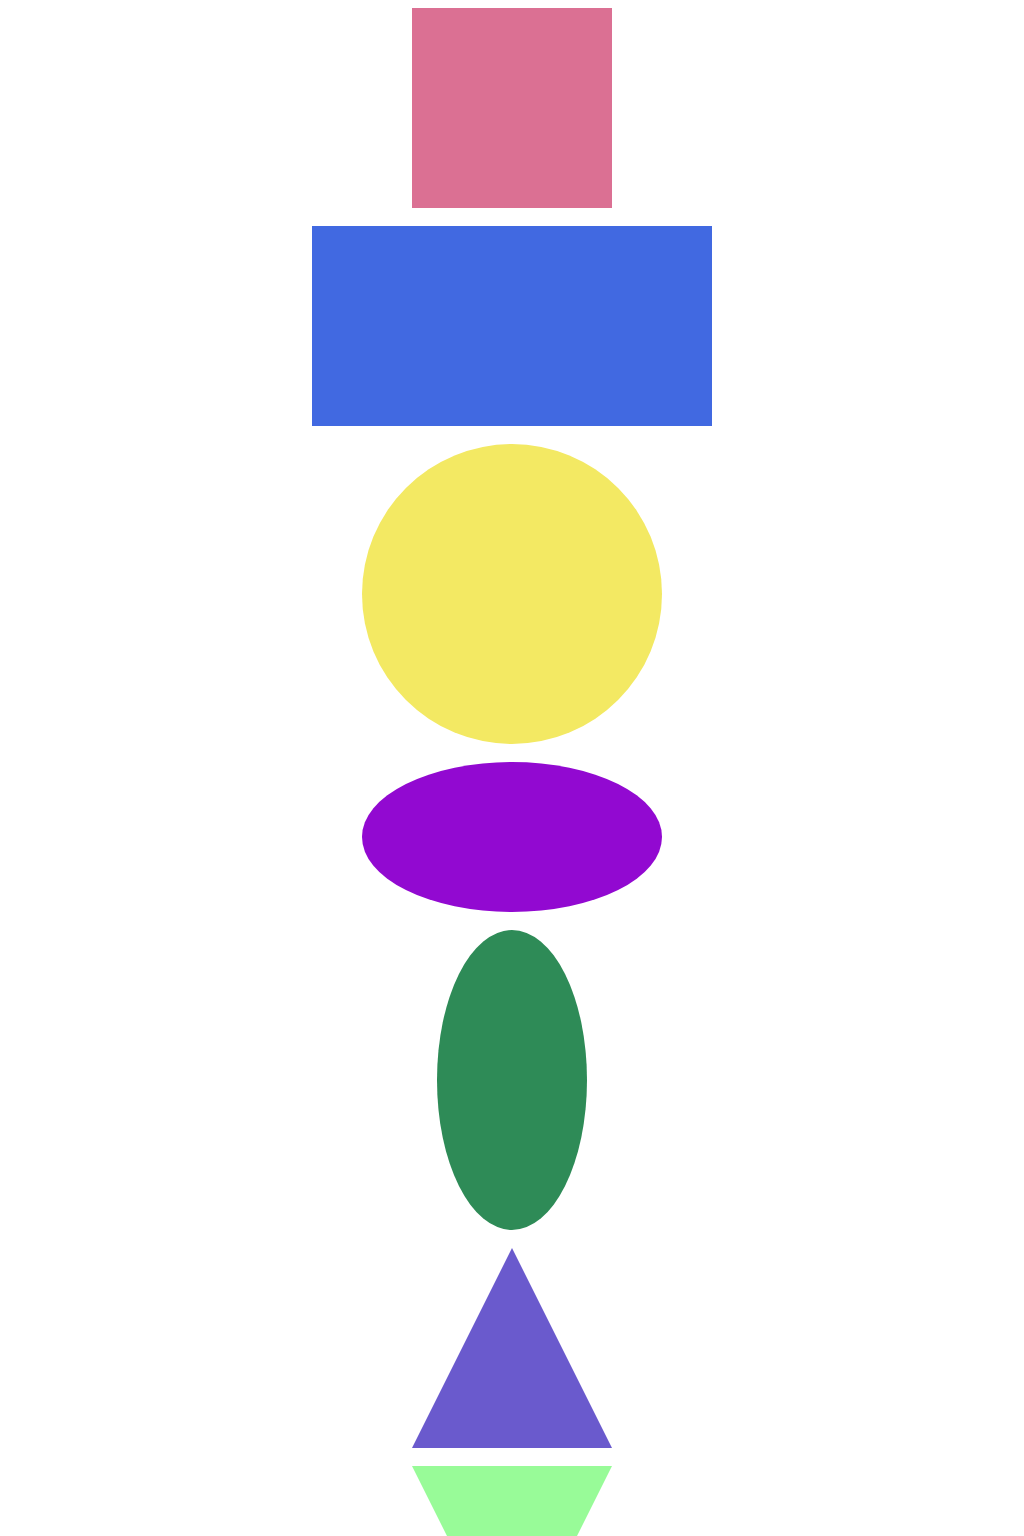

Give the HTML and CSS whose rendering is this image.

<!-- file: index2.html -->
<!DOCTYPE html>
<html>
    <head>

        <title>HTML & CSS Shape</title>
        <link rel="stylesheet" href="css/style2.css">

    </head>

    <body>

        <center>

    

   

        <div class="square"></div>
        <br>

       
        <div class="rectangle"></div>
        <br>

        
        <div class="circle"></div>
        <br>

        <div class="oval"></div>
        <br>

        <div class="oval1"></div>
        <br>

        <!--top triangle---->

        <div class="triangle"></div>
        <br>


        <!-----down trianle-->

        <div class="triangle1"></div>
        

        <!----right triangle----->

        <div class="triangle2"></div>
        <br>


        <!----left triangle------>
        <div class="triangle3"></div>









        </center>

    </body>





</html>






















/* file: style2.css */
.square{
    height:200px;
    width:200px;
    background-color:palevioletred;
}

.rectangle{
    height:200px;
    width:400px;
    background-color:royalblue;
}

.circle{
    height:300px;
    width:300px;
    border-radius:50%;
    background-color: rgb(243, 233, 99);
}

.oval{
    height:150px;
    width:300px;
    border-radius:300px/150px;
    background-color:rgb(146, 9, 209);
}

.oval1{
    height:300px;
    width: 150px;
    border-radius:150px/300px;
    background-color:seagreen;
  
}

.triangle{
    height:0;
    width:0;
    border-left:100px solid transparent;
    border-right:100px solid transparent;
    border-bottom:200px solid slateblue;
}

.triangle1{
    height:0;
    width:0;
    border-left:100px solid transparent;
    border-right:100px solid transparent;
    border-top:200px solid palegreen;
}

.triangle2{
    height:0;
    width:0;
    border-top:100px solid transparent;
    border-bottom:100px solid transparent;
    border-left:200px solid cornflowerblue;
}

.triangle3{
    height:0;
    width:0;
    border-top:100px solid transparent;
    border-bottom:100px solid transparent;
    border-right:200px solid gray;
}
